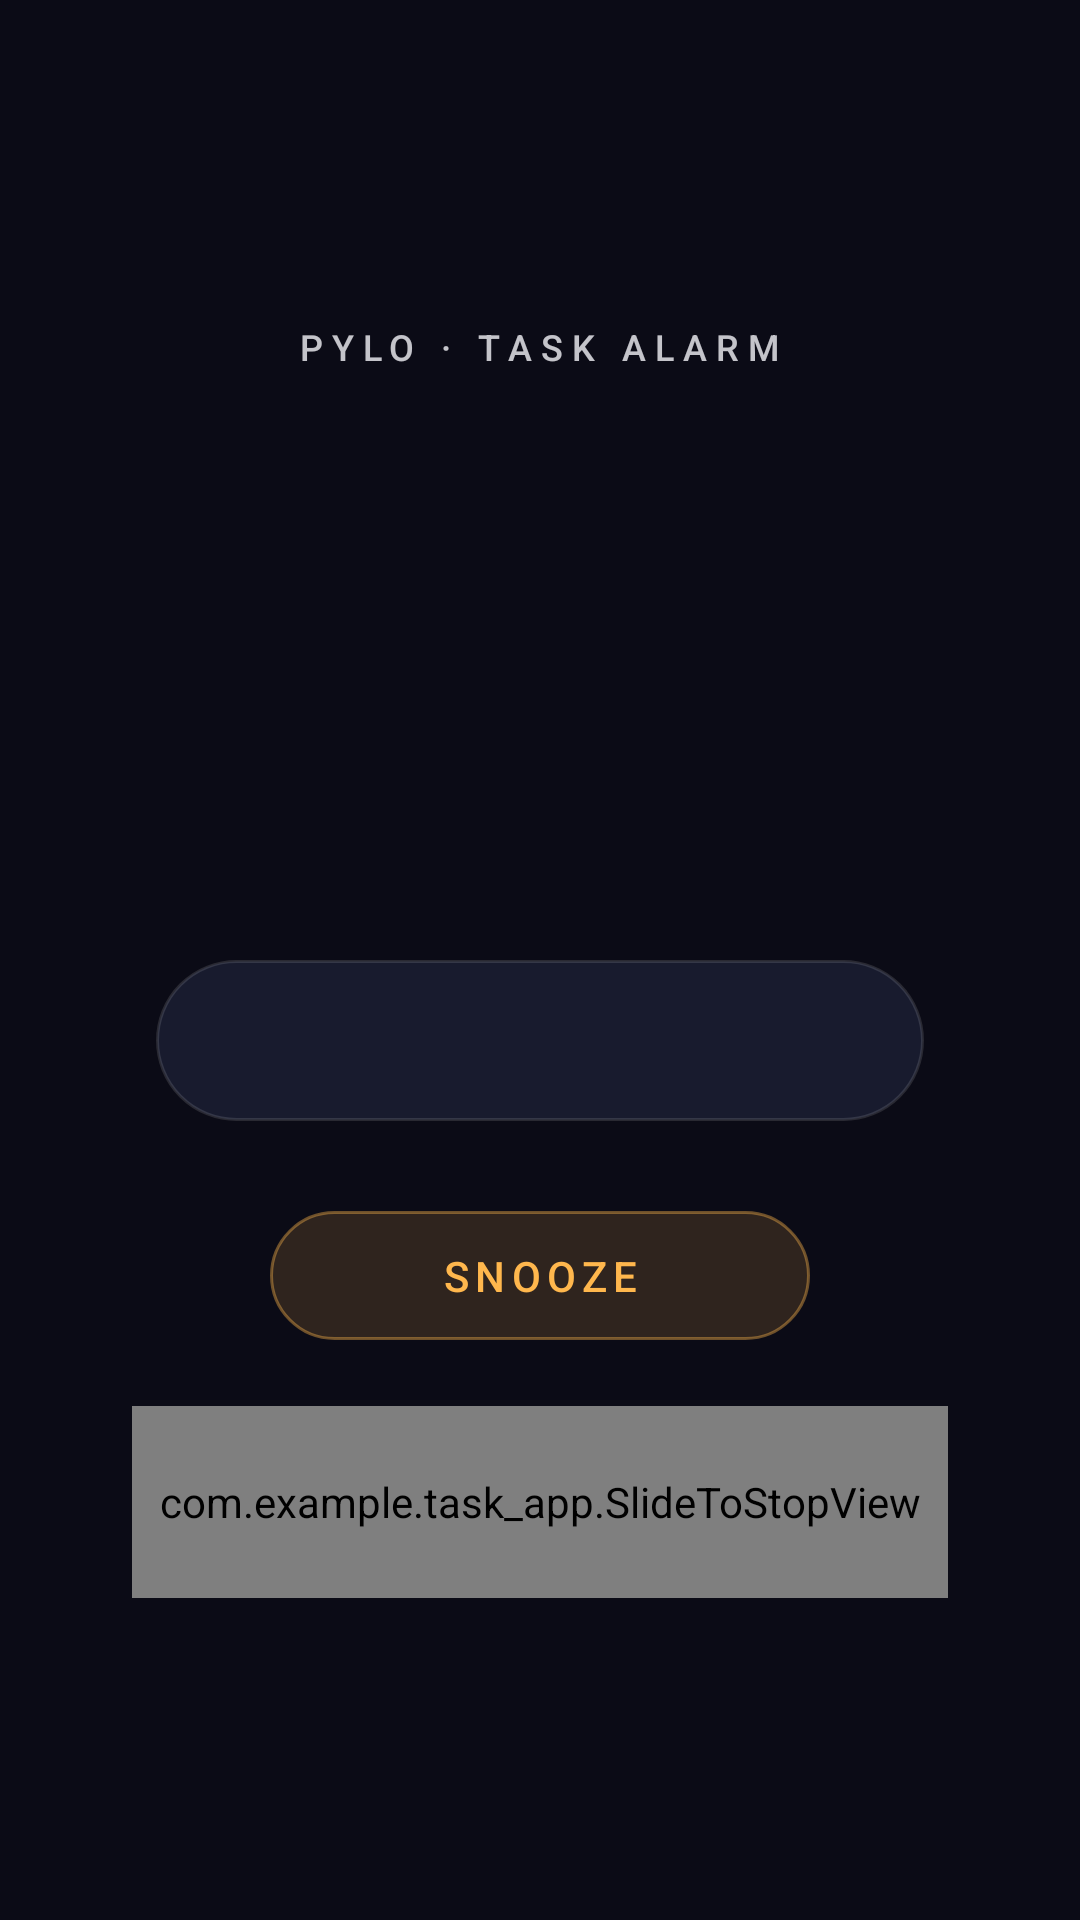

Write the Android layout XML for this screen, with the resource values it uses.
<!-- AndroidManifest.xml: activity theme Theme.Pylo.Alarm -->
<!-- res/layout/activity_alarm.xml -->
<?xml version="1.0" encoding="utf-8"?>
<LinearLayout xmlns:android="http://schemas.android.com/apk/res/android"
    android:layout_width="match_parent"
    android:layout_height="match_parent"
    android:orientation="vertical"
    android:gravity="center"
    android:paddingLeft="28dp"
    android:paddingRight="28dp">

    <TextView
        android:id="@+id/alarm_kicker"
        android:layout_width="wrap_content"
        android:layout_height="wrap_content"
        android:fontFamily="sans-serif-medium"
        android:letterSpacing="0.25"
        android:text="@string/pylo_alarm_kicker"
        android:textColor="@color/pylo_text_secondary"
        android:textSize="12sp" />

    <TextView
        android:id="@+id/alarm_time"
        android:layout_width="wrap_content"
        android:layout_height="wrap_content"
        android:layout_marginTop="6dp"
        android:fontFamily="sans-serif-thin"
        android:includeFontPadding="false"
        android:textColor="@color/pylo_text_primary"
        android:textSize="116sp" />

    <TextView
        android:id="@+id/alarm_date"
        android:layout_width="wrap_content"
        android:layout_height="wrap_content"
        android:fontFamily="sans-serif"
        android:textColor="@color/pylo_text_secondary"
        android:textSize="15sp" />

    <TextView
        android:id="@+id/alarm_task_title"
        android:layout_width="match_parent"
        android:layout_height="wrap_content"
        android:layout_marginLeft="24dp"
        android:layout_marginRight="24dp"
        android:layout_marginTop="34dp"
        android:background="@drawable/bg_alarm_pill"
        android:ellipsize="end"
        android:fontFamily="sans-serif-medium"
        android:gravity="center"
        android:maxLines="2"
        android:paddingLeft="20dp"
        android:paddingRight="20dp"
        android:paddingTop="14dp"
        android:paddingBottom="14dp"
        android:textColor="@color/pylo_text_primary"
        android:textSize="19sp" />

    <Button
        android:id="@+id/btn_snooze"
        android:layout_width="wrap_content"
        android:layout_height="wrap_content"
        android:layout_marginTop="30dp"
        android:background="@drawable/bg_alarm_snooze"
        android:fontFamily="sans-serif-medium"
        android:letterSpacing="0.15"
        android:minWidth="180dp"
        android:paddingLeft="28dp"
        android:paddingRight="28dp"
        android:paddingTop="12dp"
        android:paddingBottom="12dp"
        android:text="@string/pylo_alarm_snooze"
        android:textColor="@color/pylo_accent"
        android:textSize="14sp" />

    <com.example.task_app.SlideToStopView
        android:id="@+id/slide_stop"
        android:layout_width="match_parent"
        android:layout_height="64dp"
        android:layout_marginLeft="16dp"
        android:layout_marginRight="16dp"
        android:layout_marginTop="22dp" />
</LinearLayout>
<!-- resources referenced by this layout -->
<resources>
  <color name="pylo_accent">#FFB74D</color>
  <color name="pylo_text_primary">#F2F3F7</color>
  <color name="pylo_text_secondary">#CCF2F3F7</color>
  <!-- drawable bg_alarm_pill (drawable) -->
  <?xml version="1.0" encoding="utf-8"?>
  <shape xmlns:android="http://schemas.android.com/apk/res/android"
      android:shape="rectangle">
      <solid android:color="@color/pylo_surface_strong" />
      <corners android:radius="28dp" />
      <stroke
          android:width="1dp"
          android:color="@color/pylo_border_medium" />
  </shape>
  <!-- drawable bg_alarm_snooze (drawable) -->
  <?xml version="1.0" encoding="utf-8"?>
  <shape xmlns:android="http://schemas.android.com/apk/res/android"
      android:shape="rectangle">
      <solid android:color="@color/pylo_accent_subtle" />
      <corners android:radius="24dp" />
      <stroke
          android:width="1dp"
          android:color="@color/pylo_accent_border" />
  </shape>
  <string name="pylo_alarm_kicker">PYLO · TASK ALARM</string>
  <string name="pylo_alarm_snooze">SNOOZE</string>
  <style name="Theme.Pylo.Alarm" parent="@android:style/Theme.Black.NoTitleBar.Fullscreen">
          <item name="android:windowBackground">@color/pylo_alarm_bg</item>
          <item name="android:colorAccent">@color/pylo_accent</item>
          <item name="android:navigationBarColor">@color/pylo_alarm_bg</item>
          <item name="android:statusBarColor">@color/pylo_alarm_bg</item>
          <item name="android:windowLightStatusBar">false</item>
          <item name="android:windowLightNavigationBar">false</item>
      </style>
  <color name="pylo_surface_strong">#B31E2338</color>
  <color name="pylo_border_medium">#1FFFFFFF</color>
  <color name="pylo_accent_subtle">#26FFB74D</color>
  <color name="pylo_accent_border">#66FFB74D</color>
  <color name="pylo_alarm_bg">#0B0B16</color>
</resources>
